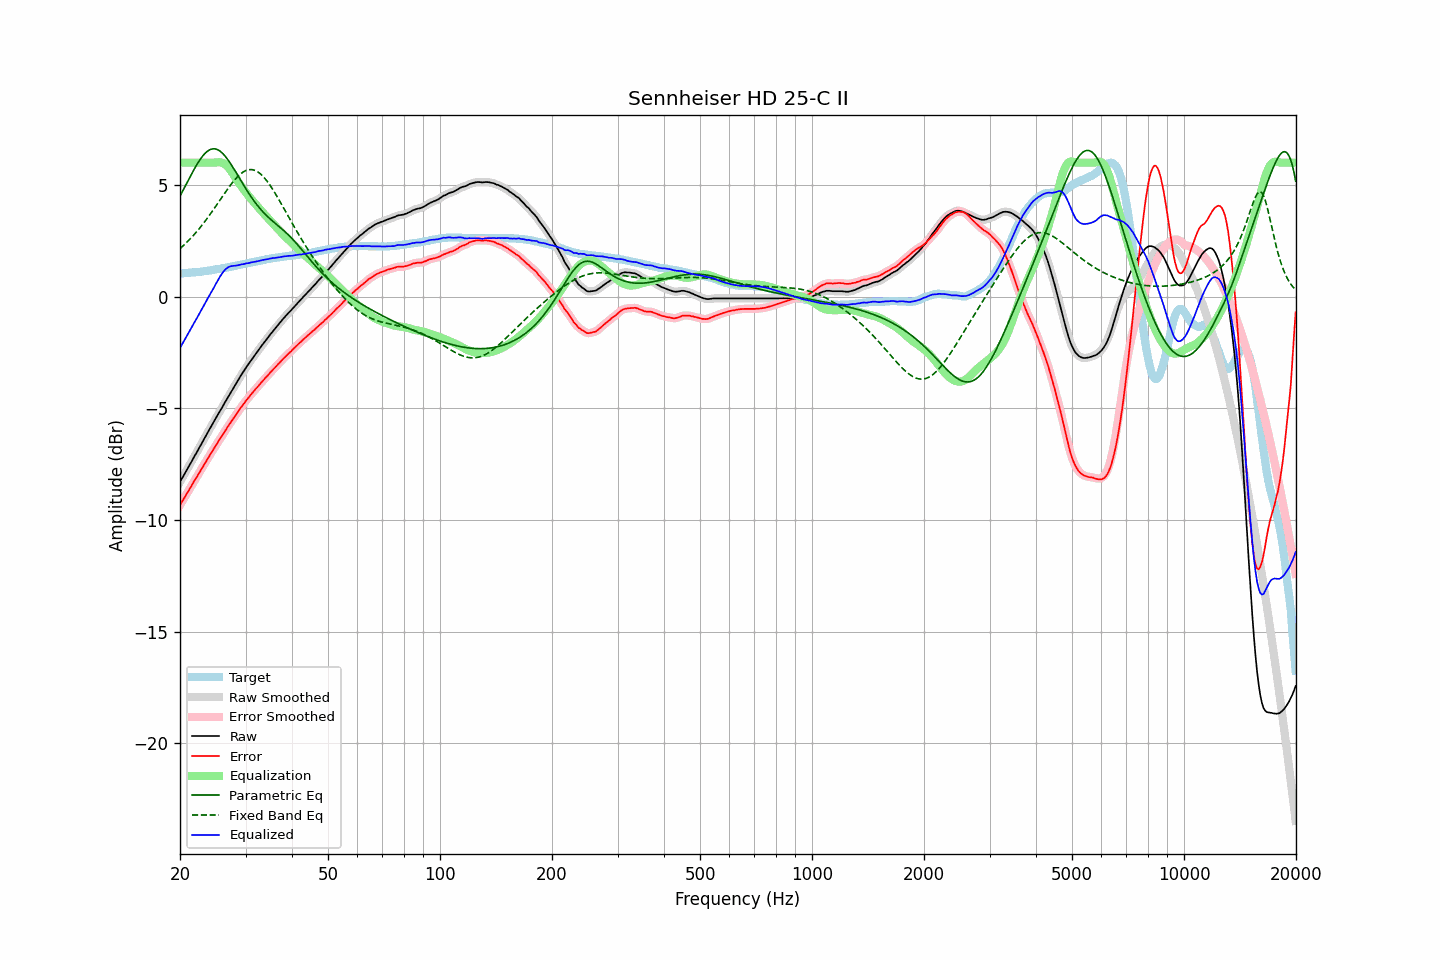

The data file committed next to this chart (first rows):
frequency, raw, error, smoothed, error_smoothed, equalization, parametric_eq, fixed_band_eq, equalized_raw, equalized_smoothed, target
20.00, -8.30, -9.34, -8.30, -9.33, 6.00, 4.51, 2.15, -2.30, -2.30, 1.04
20.20, -8.17, -9.21, -8.17, -9.21, 6.00, 4.64, 2.22, -2.17, -2.17, 1.04
20.40, -8.04, -9.09, -8.04, -9.09, 6.00, 4.78, 2.28, -2.04, -2.04, 1.05
20.61, -7.92, -8.98, -7.92, -8.97, 6.00, 4.92, 2.35, -1.92, -1.92, 1.06
20.81, -7.79, -8.84, -7.79, -8.85, 6.00, 5.06, 2.42, -1.79, -1.79, 1.06
21.02, -7.67, -8.74, -7.66, -8.73, 6.00, 5.19, 2.49, -1.67, -1.66, 1.07
21.23, -7.54, -8.61, -7.54, -8.61, 6.00, 5.33, 2.56, -1.54, -1.54, 1.07
21.44, -7.40, -8.48, -7.41, -8.49, 6.00, 5.47, 2.64, -1.40, -1.41, 1.08
21.66, -7.28, -8.37, -7.28, -8.36, 6.00, 5.60, 2.72, -1.28, -1.28, 1.09
21.87, -7.14, -8.23, -7.15, -8.24, 6.00, 5.73, 2.80, -1.14, -1.15, 1.09
22.09, -7.02, -8.12, -7.02, -8.12, 6.00, 5.86, 2.88, -1.02, -1.02, 1.10
22.31, -6.89, -8.00, -6.89, -8.00, 6.00, 5.98, 2.96, -0.89, -0.89, 1.11
22.54, -6.77, -7.88, -6.77, -7.88, 6.00, 6.09, 3.05, -0.77, -0.77, 1.11
22.76, -6.64, -7.75, -6.64, -7.76, 6.00, 6.19, 3.14, -0.64, -0.64, 1.12
22.99, -6.51, -7.64, -6.51, -7.63, 6.00, 6.29, 3.23, -0.51, -0.51, 1.13
23.22, -6.38, -7.52, -6.38, -7.52, 6.00, 6.37, 3.32, -0.38, -0.38, 1.14
23.45, -6.25, -7.39, -6.25, -7.40, 6.00, 6.45, 3.42, -0.25, -0.25, 1.15
23.69, -6.12, -7.28, -6.12, -7.27, 6.00, 6.51, 3.51, -0.12, -0.12, 1.16
23.92, -5.98, -7.15, -5.99, -7.15, 6.00, 6.56, 3.61, 0.02, 0.01, 1.17
24.16, -5.86, -7.03, -5.86, -7.04, 6.00, 6.59, 3.71, 0.14, 0.14, 1.18
24.40, -5.73, -6.92, -5.73, -6.92, 6.00, 6.61, 3.81, 0.27, 0.27, 1.19
24.65, -5.61, -6.82, -5.61, -6.81, 6.00, 6.62, 3.92, 0.39, 0.39, 1.21
24.89, -5.47, -6.69, -5.48, -6.70, 6.01, 6.61, 4.02, 0.53, 0.53, 1.22
25.14, -5.35, -6.58, -5.35, -6.58, 6.02, 6.59, 4.13, 0.66, 0.66, 1.23
25.39, -5.22, -6.46, -5.23, -6.47, 6.02, 6.56, 4.23, 0.80, 0.79, 1.24
25.65, -5.11, -6.36, -5.11, -6.36, 6.02, 6.51, 4.34, 0.91, 0.91, 1.25
25.91, -4.99, -6.26, -4.98, -6.25, 6.00, 6.45, 4.45, 1.02, 1.02, 1.27
26.16, -4.85, -6.13, -4.86, -6.14, 5.97, 6.38, 4.55, 1.12, 1.12, 1.28
26.43, -4.73, -6.02, -4.73, -6.02, 5.93, 6.30, 4.66, 1.20, 1.20, 1.29
26.69, -4.61, -5.91, -4.60, -5.90, 5.87, 6.21, 4.76, 1.26, 1.27, 1.30
26.96, -4.48, -5.80, -4.48, -5.80, 5.80, 6.11, 4.86, 1.32, 1.32, 1.32
27.23, -4.36, -5.69, -4.36, -5.69, 5.71, 6.01, 4.96, 1.35, 1.35, 1.33
27.50, -4.24, -5.59, -4.24, -5.58, 5.60, 5.90, 5.05, 1.37, 1.37, 1.35
27.77, -4.11, -5.47, -4.12, -5.48, 5.49, 5.78, 5.14, 1.38, 1.38, 1.36
28.05, -4.00, -5.38, -4.00, -5.37, 5.38, 5.67, 5.23, 1.38, 1.38, 1.38
28.33, -3.88, -5.26, -3.88, -5.27, 5.27, 5.55, 5.31, 1.39, 1.39, 1.39
28.62, -3.76, -5.17, -3.76, -5.16, 5.16, 5.43, 5.39, 1.40, 1.41, 1.41
28.90, -3.64, -5.06, -3.64, -5.06, 5.06, 5.30, 5.45, 1.42, 1.42, 1.42
29.19, -3.52, -4.96, -3.52, -4.96, 4.96, 5.18, 5.51, 1.44, 1.44, 1.44
29.48, -3.41, -4.85, -3.40, -4.86, 4.86, 5.06, 5.57, 1.45, 1.45, 1.45
29.78, -3.30, -4.77, -3.29, -4.76, 4.76, 4.94, 5.61, 1.46, 1.47, 1.47
30.08, -3.18, -4.66, -3.18, -4.67, 4.67, 4.83, 5.65, 1.49, 1.48, 1.48
30.38, -3.08, -4.58, -3.08, -4.57, 4.57, 4.71, 5.67, 1.50, 1.50, 1.50
30.68, -2.98, -4.49, -2.97, -4.48, 4.48, 4.60, 5.69, 1.51, 1.51, 1.51
30.99, -2.87, -4.40, -2.87, -4.40, 4.40, 4.50, 5.69, 1.53, 1.53, 1.53
31.30, -2.77, -4.31, -2.77, -4.31, 4.31, 4.39, 5.69, 1.54, 1.54, 1.54
31.61, -2.67, -4.23, -2.67, -4.22, 4.22, 4.29, 5.67, 1.56, 1.56, 1.56
31.93, -2.57, -4.14, -2.57, -4.14, 4.14, 4.19, 5.64, 1.57, 1.57, 1.57
32.24, -2.47, -4.06, -2.47, -4.06, 4.06, 4.10, 5.60, 1.58, 1.58, 1.59
32.57, -2.38, -3.98, -2.37, -3.98, 3.97, 4.01, 5.56, 1.60, 1.60, 1.60
32.89, -2.28, -3.89, -2.28, -3.89, 3.89, 3.93, 5.50, 1.62, 1.62, 1.62
33.22, -2.18, -3.81, -2.18, -3.81, 3.81, 3.85, 5.43, 1.64, 1.63, 1.63
33.55, -2.09, -3.73, -2.08, -3.73, 3.73, 3.77, 5.36, 1.65, 1.65, 1.65
33.89, -1.99, -3.65, -1.99, -3.65, 3.65, 3.69, 5.28, 1.66, 1.66, 1.66
34.23, -1.90, -3.58, -1.90, -3.57, 3.57, 3.62, 5.19, 1.67, 1.67, 1.68
34.57, -1.81, -3.50, -1.80, -3.49, 3.49, 3.55, 5.09, 1.69, 1.69, 1.69
34.92, -1.71, -3.41, -1.71, -3.41, 3.41, 3.49, 4.99, 1.71, 1.70, 1.70
35.27, -1.62, -3.34, -1.62, -3.33, 3.34, 3.42, 4.88, 1.72, 1.72, 1.72
35.62, -1.53, -3.26, -1.53, -3.26, 3.26, 3.36, 4.77, 1.73, 1.73, 1.73
35.97, -1.45, -3.18, -1.44, -3.18, 3.18, 3.30, 4.65, 1.74, 1.74, 1.74
... 635 more rows
